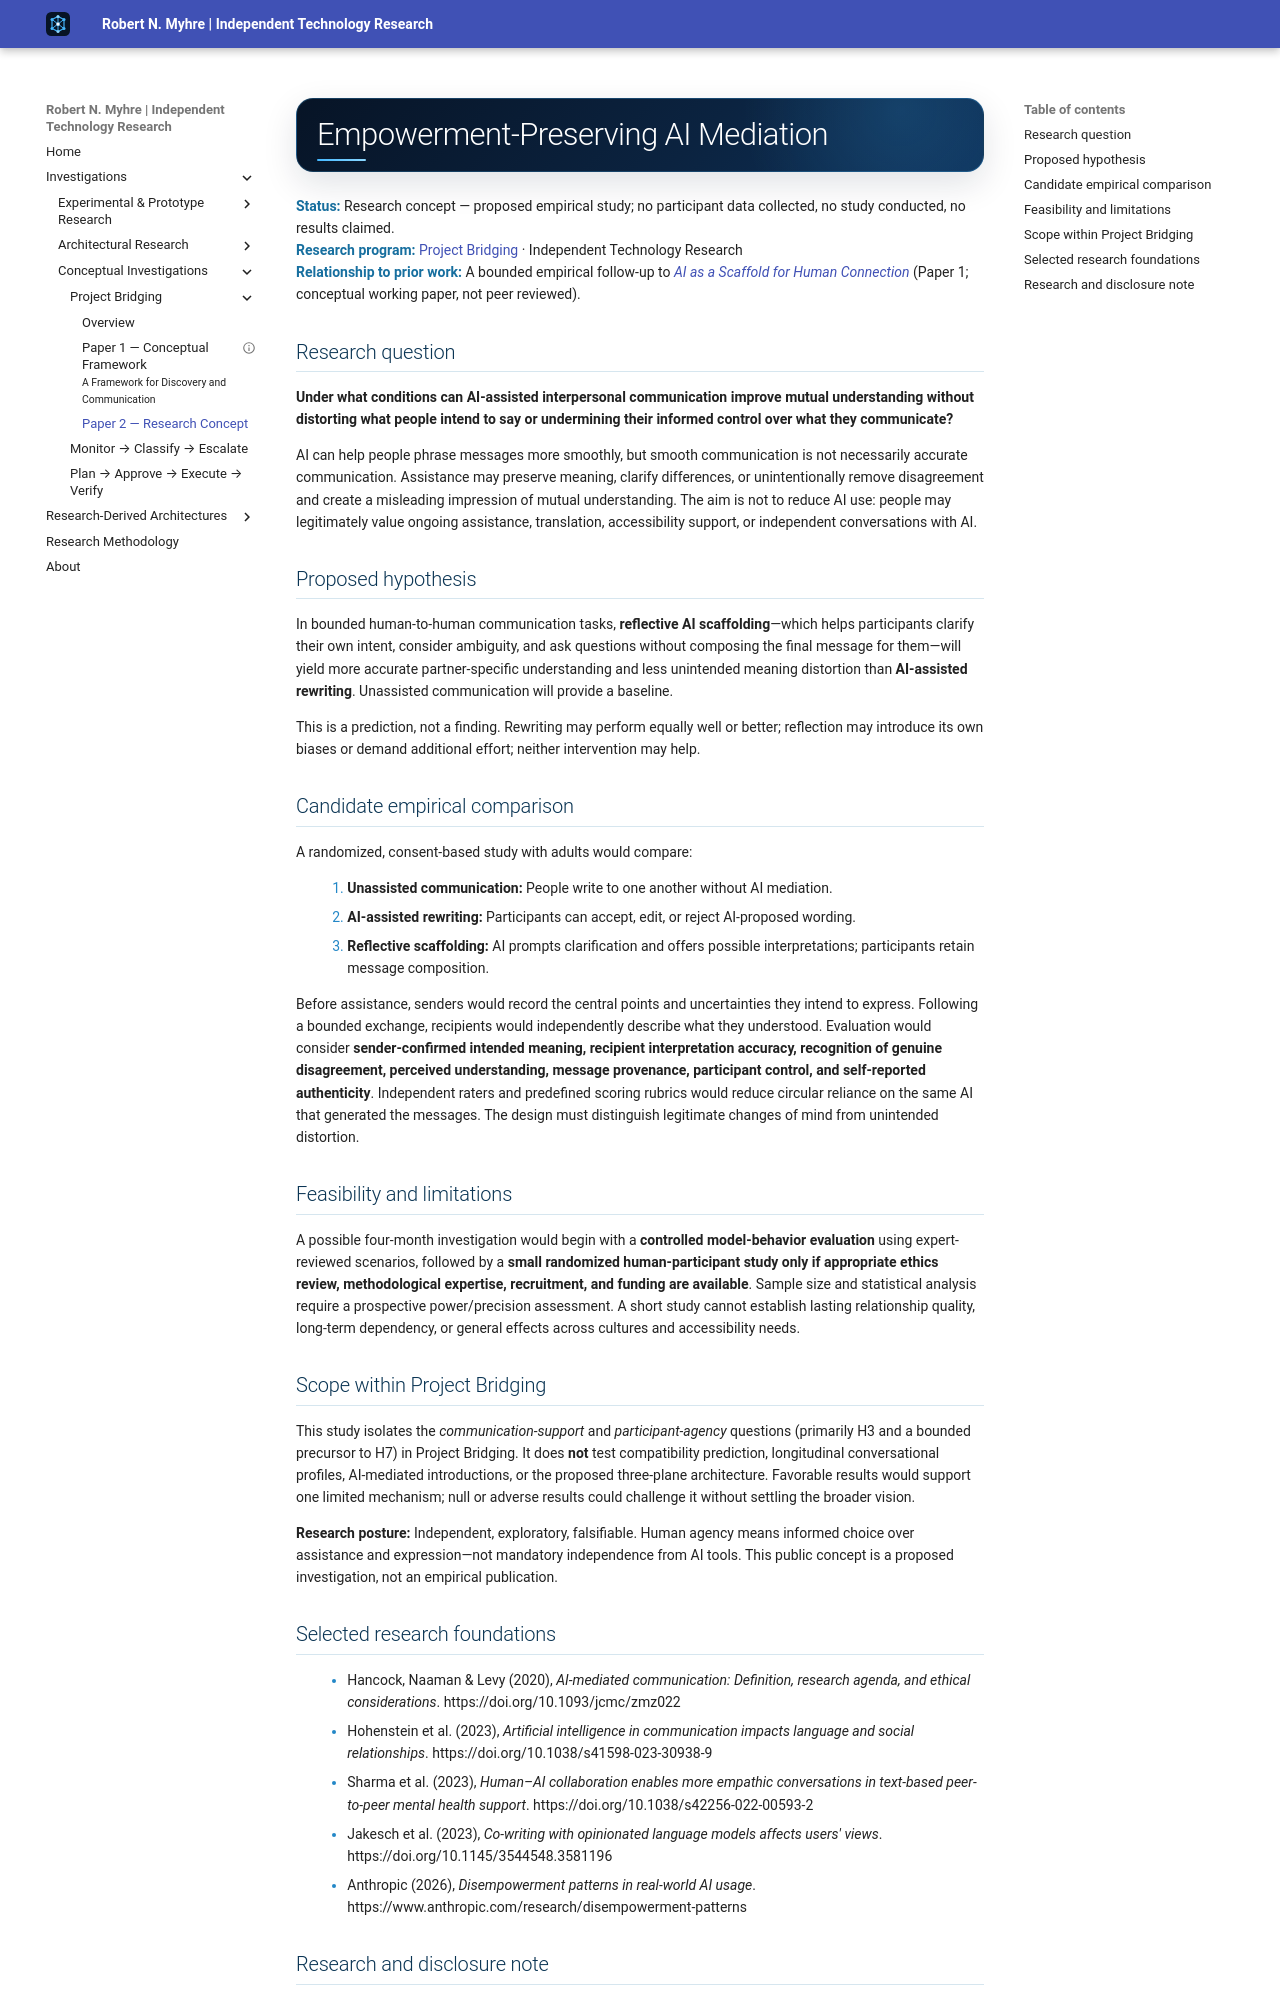

repository: Robert-N-Myhre/independent-technology-research · page: research/project-bridging/empowerment-preserving-ai-mediation/index.html · generator: mkdocs

---
title: Empowerment-Preserving AI Mediation
summary: A proposed empirical investigation of human understanding, intended meaning, and agency in AI-assisted interpersonal communication.
tags:
  - Human–AI interaction
  - AI-mediated communication
  - Human agency
  - Proposed empirical research
---

# Empowerment-Preserving AI Mediation

**Status:** Research concept — proposed empirical study; no participant data collected, no study conducted, no results claimed.  
**Research program:** [Project Bridging](../../projects/project-bridging.md) · Independent Technology Research  
**Relationship to prior work:** A bounded empirical follow-up to [*AI as a Scaffold for Human Connection*](ai-as-a-scaffold-for-human-connection.md) (Paper 1; conceptual working paper, not peer reviewed).

## Research question

**Under what conditions can AI-assisted interpersonal communication improve mutual understanding without distorting what people intend to say or undermining their informed control over what they communicate?**

AI can help people phrase messages more smoothly, but smooth communication is not necessarily accurate communication. Assistance may preserve meaning, clarify differences, or unintentionally remove disagreement and create a misleading impression of mutual understanding. The aim is not to reduce AI use: people may legitimately value ongoing assistance, translation, accessibility support, or independent conversations with AI.

## Proposed hypothesis

In bounded human-to-human communication tasks, **reflective AI scaffolding**—which helps participants clarify their own intent, consider ambiguity, and ask questions without composing the final message for them—will yield more accurate partner-specific understanding and less unintended meaning distortion than **AI-assisted rewriting**. Unassisted communication will provide a baseline.

This is a prediction, not a finding. Rewriting may perform equally well or better; reflection may introduce its own biases or demand additional effort; neither intervention may help.

## Candidate empirical comparison

A randomized, consent-based study with adults would compare:

1. **Unassisted communication:** People write to one another without AI mediation.
2. **AI-assisted rewriting:** Participants can accept, edit, or reject AI-proposed wording.
3. **Reflective scaffolding:** AI prompts clarification and offers possible interpretations; participants retain message composition.

Before assistance, senders would record the central points and uncertainties they intend to express. Following a bounded exchange, recipients would independently describe what they understood. Evaluation would consider **sender-confirmed intended meaning, recipient interpretation accuracy, recognition of genuine disagreement, perceived understanding, message provenance, participant control, and self-reported authenticity**. Independent raters and predefined scoring rubrics would reduce circular reliance on the same AI that generated the messages. The design must distinguish legitimate changes of mind from unintended distortion.

## Feasibility and limitations

A possible four-month investigation would begin with a **controlled model-behavior evaluation** using expert-reviewed scenarios, followed by a **small randomized human-participant study only if appropriate ethics review, methodological expertise, recruitment, and funding are available**. Sample size and statistical analysis require a prospective power/precision assessment. A short study cannot establish lasting relationship quality, long-term dependency, or general effects across cultures and accessibility needs.

## Scope within Project Bridging

This study isolates the *communication-support* and *participant-agency* questions (primarily H3 and a bounded precursor to H7) in Project Bridging. It does **not** test compatibility prediction, longitudinal conversational profiles, AI-mediated introductions, or the proposed three-plane architecture. Favorable results would support one limited mechanism; null or adverse results could challenge it without settling the broader vision.

**Research posture:** Independent, exploratory, falsifiable. Human agency means informed choice over assistance and expression—not mandatory independence from AI tools. This public concept is a proposed investigation, not an empirical publication.
